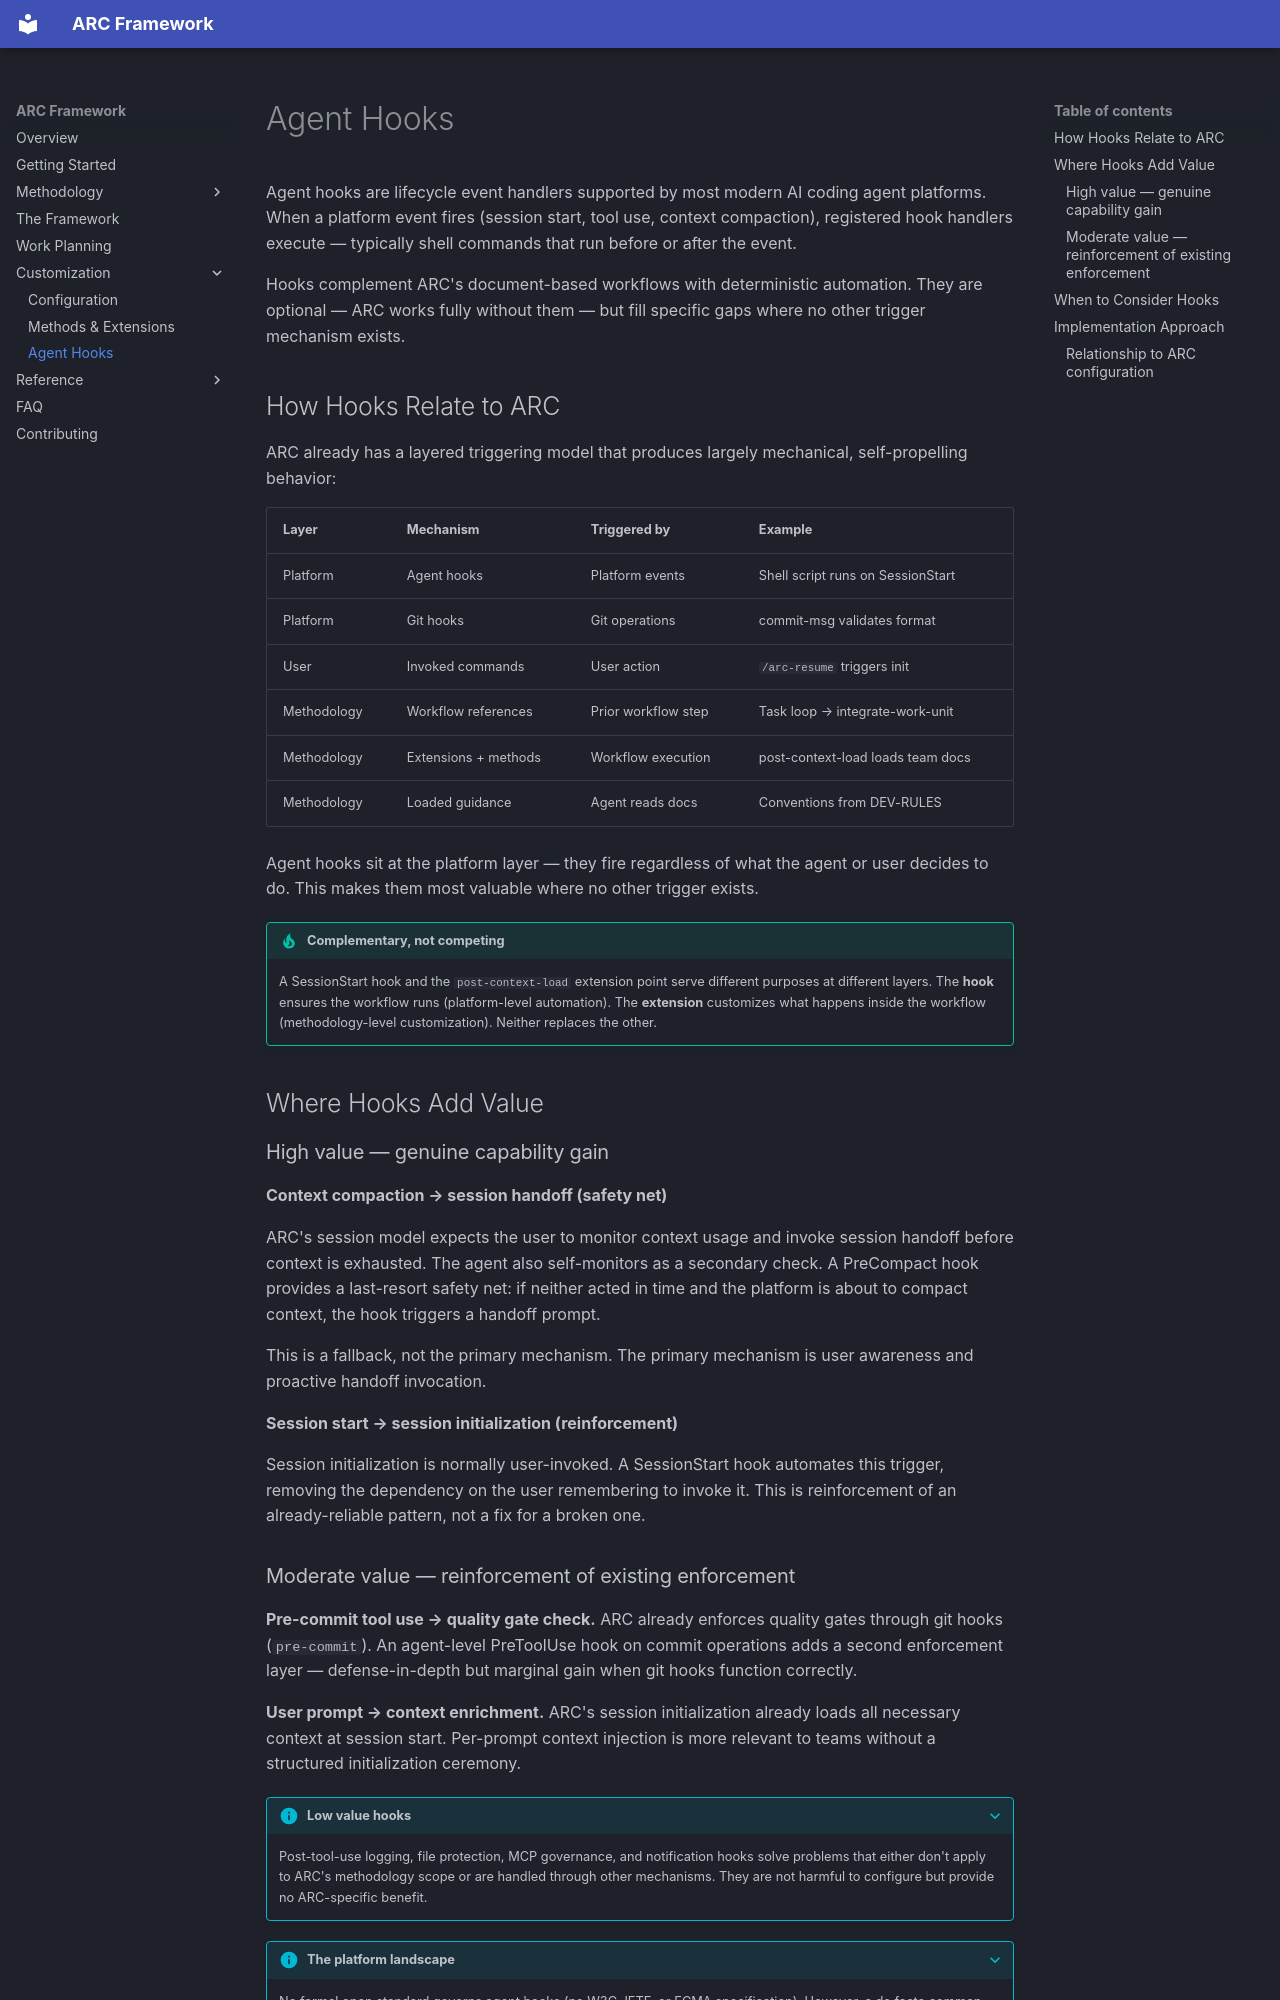

repository: andrewRCr/arc-framework · page: customization/hooks/index.html · generator: mkdocs

# Agent Hooks

Agent hooks are lifecycle event handlers supported by most modern AI coding agent platforms.
When a platform event fires (session start, tool use, context compaction), registered hook
handlers execute — typically shell commands that run before or after the event.

Hooks complement ARC's document-based workflows with deterministic automation. They are
optional — ARC works fully without them — but fill specific gaps where no other trigger
mechanism exists.

## How Hooks Relate to ARC

ARC already has a layered triggering model that produces largely mechanical, self-propelling
behavior:

| Layer       | Mechanism            | Triggered by        | Example                           |
|-------------|----------------------|---------------------|-----------------------------------|
| Platform    | Agent hooks          | Platform events     | Shell script runs on SessionStart |
| Platform    | Git hooks            | Git operations      | commit-msg validates format       |
| User        | Invoked commands     | User action         | `/arc-resume` triggers init       |
| Methodology | Workflow references  | Prior workflow step | Task loop → integrate-work-unit   |
| Methodology | Extensions + methods | Workflow execution  | post-context-load loads team docs |
| Methodology | Loaded guidance      | Agent reads docs    | Conventions from DEV-RULES        |

Agent hooks sit at the platform layer — they fire regardless of what the agent or user decides
to do. This makes them most valuable where no other trigger exists.

!!! tip "Complementary, not competing"

    A SessionStart hook and the `post-context-load` extension point serve different purposes
    at different layers. The **hook** ensures the workflow runs (platform-level automation).
    The **extension** customizes what happens inside the workflow (methodology-level
    customization). Neither replaces the other.

## Where Hooks Add Value

### High value — genuine capability gain

**Context compaction → session handoff (safety net)**

ARC's session model expects the user to monitor context usage and invoke session handoff before
context is exhausted. The agent also self-monitors as a secondary check. A PreCompact hook
provides a last-resort safety net: if neither acted in time and the platform is about to compact
context, the hook triggers a handoff prompt.

This is a fallback, not the primary mechanism. The primary mechanism is user awareness and
proactive handoff invocation.

**Session start → session initialization (reinforcement)**

Session initialization is normally user-invoked. A SessionStart hook automates this trigger,
removing the dependency on the user remembering to invoke it. This is reinforcement of an
already-reliable pattern, not a fix for a broken one.
